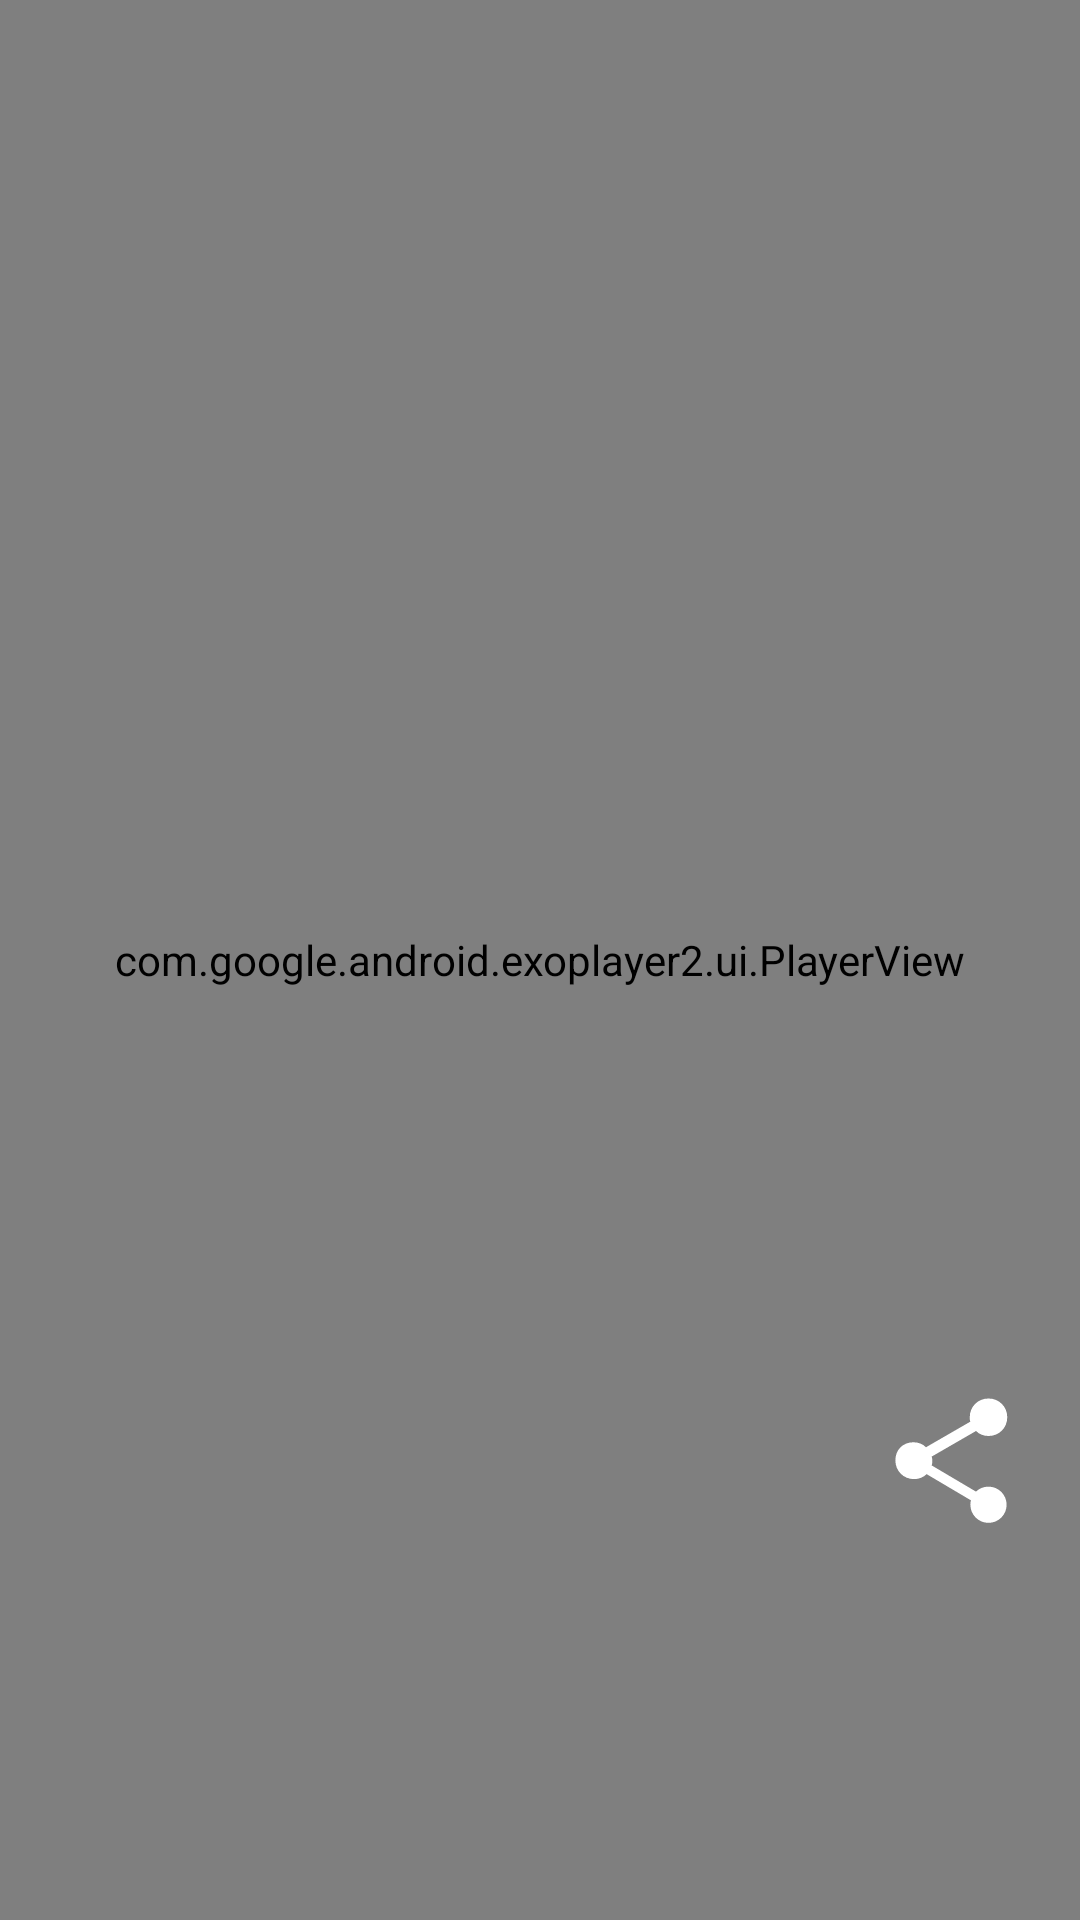

Android layout source for this screen:
<!-- AndroidManifest.xml: application theme Theme.MyAppTheme -->
<!-- res/layout/fragment_post_view.xml -->
<?xml version="1.0" encoding="utf-8"?>
<androidx.constraintlayout.widget.ConstraintLayout
    xmlns:android="http://schemas.android.com/apk/res/android"
    android:layout_width="match_parent"
    android:layout_height="match_parent"
    xmlns:app="http://schemas.android.com/apk/res-auto">

    <com.google.android.exoplayer2.ui.PlayerView
        android:id="@+id/playerView"
        android:layout_width="match_parent"
        android:layout_height="match_parent">

        <ImageView
            android:id="@+id/coverImage"
            android:layout_width="match_parent"
            android:layout_height="match_parent"
            android:scaleType="fitCenter"
            android:contentDescription="@string/cover" />
    </com.google.android.exoplayer2.ui.PlayerView>

    <View
        android:id="@+id/videoController"
        android:layout_width="match_parent"
        android:layout_height="match_parent" />

    <androidx.constraintlayout.widget.Guideline
        android:id="@+id/endGuidelineC"
        android:layout_width="wrap_content"
        android:layout_height="wrap_content"
        android:orientation="vertical"
        app:layout_constraintGuide_percent=".95" />


    <androidx.constraintlayout.widget.Guideline
        android:id="@+id/bottomGuideline"
        android:layout_width="wrap_content"
        android:layout_height="wrap_content"
        android:orientation="horizontal"
        app:layout_constraintGuide_percent=".80" />


    <ImageView
        android:id="@+id/shareImage"
        android:layout_width="50dp"
        android:layout_height="50dp"
        android:src="?attr/actionModeShareDrawable"
        app:layout_constraintBottom_toTopOf="@+id/bottomGuideline"
        app:layout_constraintEnd_toStartOf="@+id/endGuidelineC"
        app:tint="@color/white"
        android:contentDescription="@string/share" />


</androidx.constraintlayout.widget.ConstraintLayout>
<!-- resources referenced by this layout -->
<resources>
  <string name="cover">cover</string>
  <string name="share">share</string>
  <style name="Theme.MyAppTheme" parent="Theme.MaterialComponents.DayNight.NoActionBar">
          
          <item name="colorPrimary">@color/purple_500</item>
          <item name="colorPrimaryVariant">@color/purple_700</item>
          <item name="colorOnPrimary">@color/white</item>
          
          <item name="colorSecondary">@color/teal_200</item>
          <item name="colorSecondaryVariant">@color/teal_700</item>
          <item name="colorOnSecondary">@color/black</item>
          
          <item name="android:statusBarColor" tools:targetApi="l">?attr/colorPrimaryVariant</item>
          
      </style>
  <!-- not gathered from this repository: default colours our renderer supplied (Android Studio template values) -->
  <color name="purple_500">#FF6200EE</color>
  <color name="purple_700">#FF3700B3</color>
  <color name="teal_200">#FF03DAC5</color>
  <color name="teal_700">#FF018786</color>
  <color name="black">#FF000000</color>
  <color name="white">#FFFFFFFF</color>
</resources>
